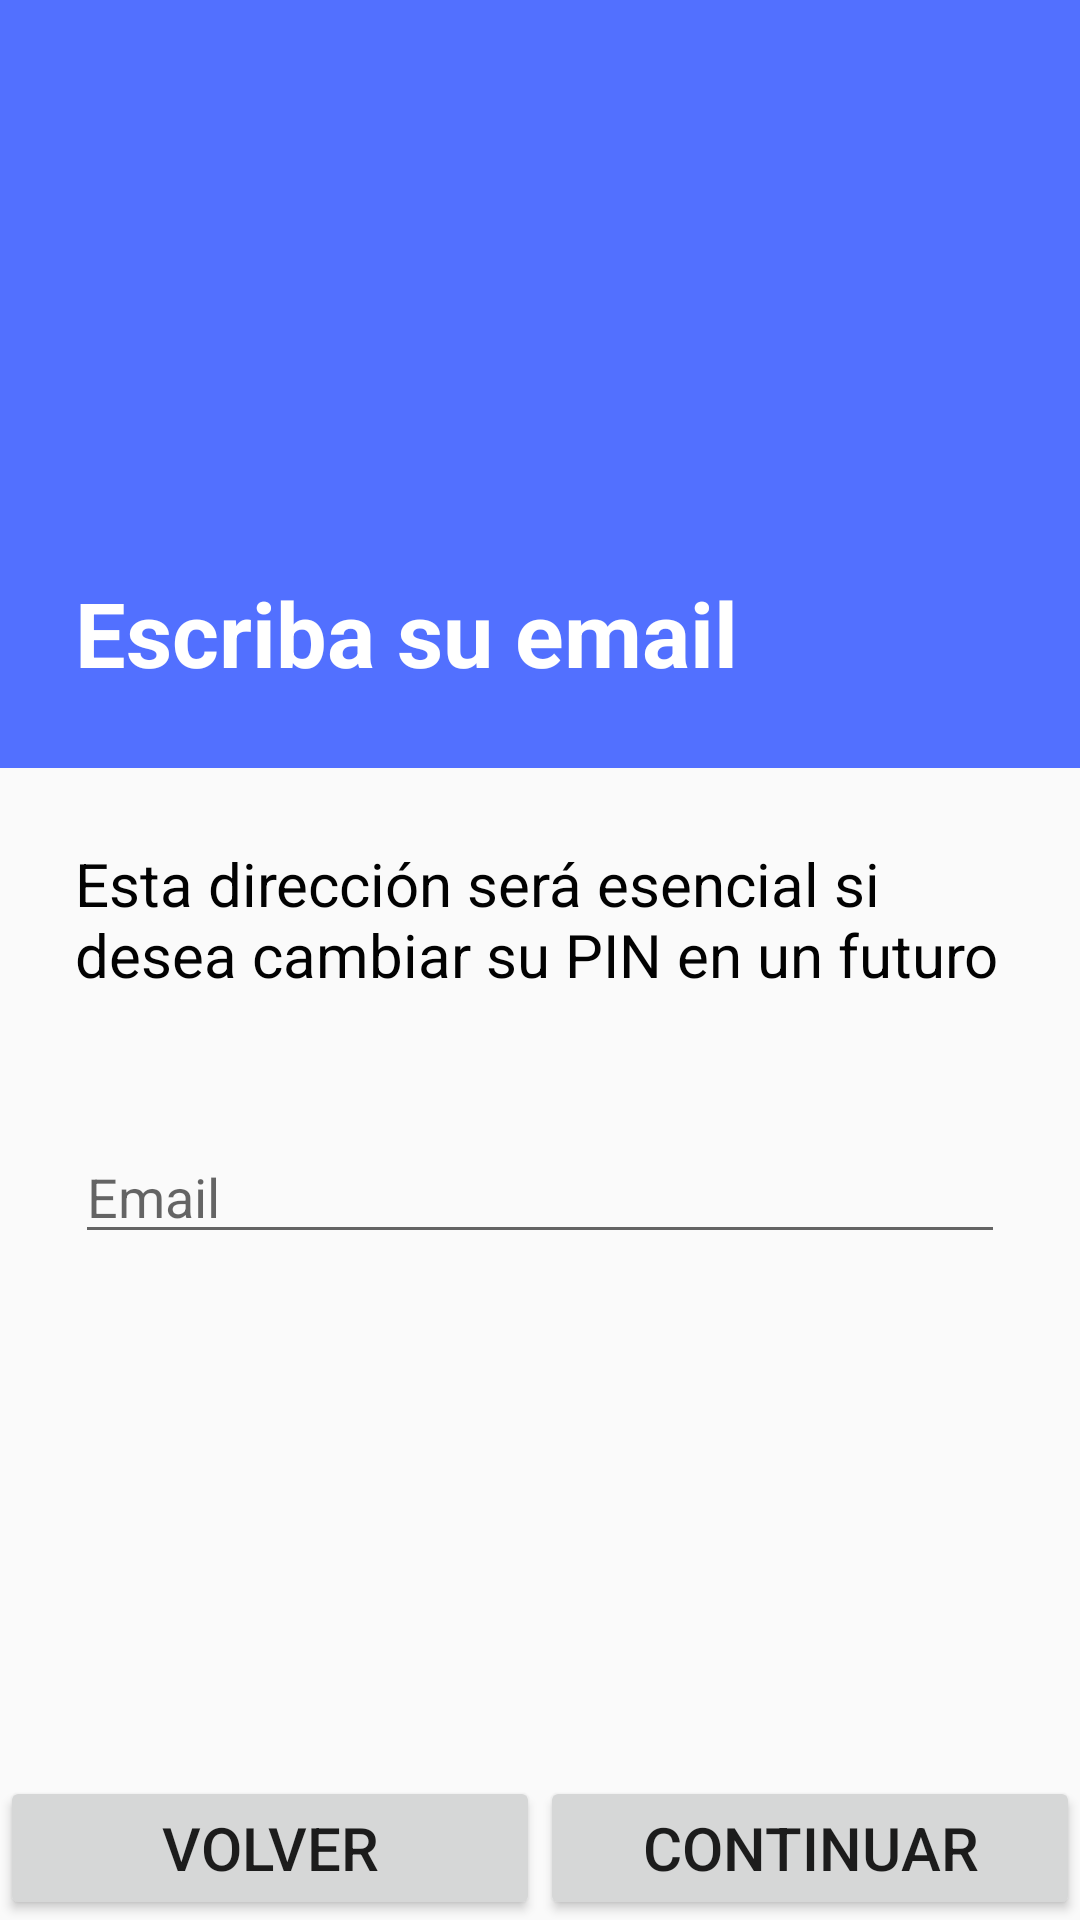

Here is an Android app screen rendered from its layout file. Give the layout XML and the strings, colors and styles it references.
<!-- AndroidManifest.xml: application theme AppTheme -->
<!-- res/layout/activity_email.xml -->
<?xml version="1.0" encoding="utf-8"?>

<androidx.constraintlayout.widget.ConstraintLayout xmlns:android="http://schemas.android.com/apk/res/android"
    xmlns:app="http://schemas.android.com/apk/res-auto"
    xmlns:tools="http://schemas.android.com/tools"
    android:layout_width="match_parent"
    android:layout_height="match_parent"
    tools:context=".Email">

    <androidx.constraintlayout.widget.Guideline
        android:id="@+id/guideline"
        android:layout_width="wrap_content"
        android:layout_height="wrap_content"
        android:orientation="horizontal"
        app:layout_constraintGuide_percent="0.4" />

    <androidx.constraintlayout.widget.Guideline
        android:id="@+id/guideline2"
        android:layout_width="wrap_content"
        android:layout_height="wrap_content"
        android:orientation="vertical"
        app:layout_constraintGuide_percent="0.5" />

    <ImageView
        android:id="@+id/imageView"
        android:layout_width="0dp"
        android:layout_height="0dp"
        app:layout_constraintBottom_toTopOf="@+id/guideline"
        app:layout_constraintEnd_toEndOf="parent"
        app:layout_constraintStart_toStartOf="parent"
        app:layout_constraintTop_toTopOf="parent"
        app:srcCompat="@color/colorPrimary" />

    <TextView
        android:id="@+id/textView"
        style="@style/tituloAyuda"
        android:layout_width="0dp"
        android:layout_height="wrap_content"
        android:text="@string/verificaremail"
        android:typeface="normal"
        app:layout_constraintBottom_toTopOf="@+id/guideline"
        app:layout_constraintEnd_toEndOf="parent"
        app:layout_constraintStart_toStartOf="parent" />

    <TextView
        android:id="@+id/textView2"
        style="@style/textoAyuda"
        android:layout_width="0dp"
        android:layout_height="wrap_content"
        android:text="@string/escribeemail"
        app:layout_constraintEnd_toEndOf="parent"
        app:layout_constraintStart_toStartOf="parent"
        app:layout_constraintTop_toTopOf="@+id/guideline" />

    <EditText
        android:id="@+id/etEmail"
        style="@style/margenBase.inputEmail"
        android:layout_width="0dp"
        android:layout_height="wrap_content"
        android:layout_marginLeft="@dimen/margenTituloAyuda"
        android:layout_marginRight="@dimen/margenTituloAyuda"
        android:ems="10"
        android:inputType="textEmailAddress"
        app:layout_constraintEnd_toEndOf="parent"
        app:layout_constraintHorizontal_bias="0.68"
        app:layout_constraintStart_toStartOf="parent"
        app:layout_constraintTop_toBottomOf="@+id/textView2" />

    <Button
        android:id="@+id/btContinuar"
        style="@style/botonesAvance"
        android:layout_width="0dp"
        android:layout_height="wrap_content"
        android:text="@string/resume"
        app:layout_constraintBottom_toBottomOf="parent"
        app:layout_constraintEnd_toEndOf="parent"
        app:layout_constraintStart_toStartOf="@+id/guideline2" />

    <Button
        android:id="@+id/btVolver"
        style="@style/botonesAvance"
        android:layout_width="0dp"
        android:layout_height="wrap_content"
        android:text="@string/volver"
        app:layout_constraintBottom_toBottomOf="parent"
        app:layout_constraintEnd_toStartOf="@+id/guideline2"
        app:layout_constraintStart_toStartOf="parent" />

</androidx.constraintlayout.widget.ConstraintLayout>
<!-- resources referenced by this layout -->
<resources>
  <color name="colorPrimary">#5270ff</color>
  <dimen name="margenTituloAyuda">25dp</dimen>
  <string name="escribeemail">Esta dirección será esencial si desea cambiar su PIN en un futuro</string>
  <string name="resume">Continuar</string>
  <string name="verificaremail">Escriba su email</string>
  <string name="volver">Volver</string>
  <style name="botonesAvance">
          <item name="android:windowActionBarOverlay">true</item>
          <item name="android:textSize">@dimen/textoAyuda</item>
      </style>
  <style name="margenBase.inputEmail">
          <item name="android:hint">@string/ponerEmail</item>
      </style>
  <style name="textoAyuda">
          <item name="android:textColor">@color/negro</item>
          <item name="android:layout_marginTop">@dimen/margenTituloAyuda</item>
          <item name="android:layout_marginBottom">@dimen/margenTituloAyuda</item>
          <item name="android:layout_marginLeft">@dimen/margenTituloAyuda</item>
          <item name="android:layout_marginRight">@dimen/margenTituloAyuda</item>
          <item name="android:textSize">@dimen/textoAyuda</item>
      </style>
  <style name="tituloAyuda">
          <item name="android:textColor">@color/blanco</item>
          <item name="android:layout_marginBottom">@dimen/margenTituloAyuda</item>
          <item name="android:layout_marginLeft">@dimen/margenTituloAyuda</item>
          <item name="android:layout_marginRight">@dimen/margenTituloAyuda</item>
          <item name="android:textSize">@dimen/textoTituloAyuda</item>
          <item name="android:textStyle">bold</item>
      </style>
  <style name="AppTheme" parent="Theme.AppCompat.Light.DarkActionBar">
          <item name="colorPrimary">@color/colorPrimary</item>
          <item name="colorPrimaryDark">@color/colorPrimaryDark</item>
          <item name="colorAccent">@color/colorAccent</item>
      </style>
  <dimen name="textoAyuda">20sp</dimen>
  <string name="ponerEmail">Email</string>
  <color name="negro">#020202</color>
  <color name="blanco">#FFFFFF</color>
  <dimen name="textoTituloAyuda">30sp</dimen>
  <color name="colorPrimaryDark">#4060FB</color>
  <color name="colorAccent">#D81B60</color>
</resources>
